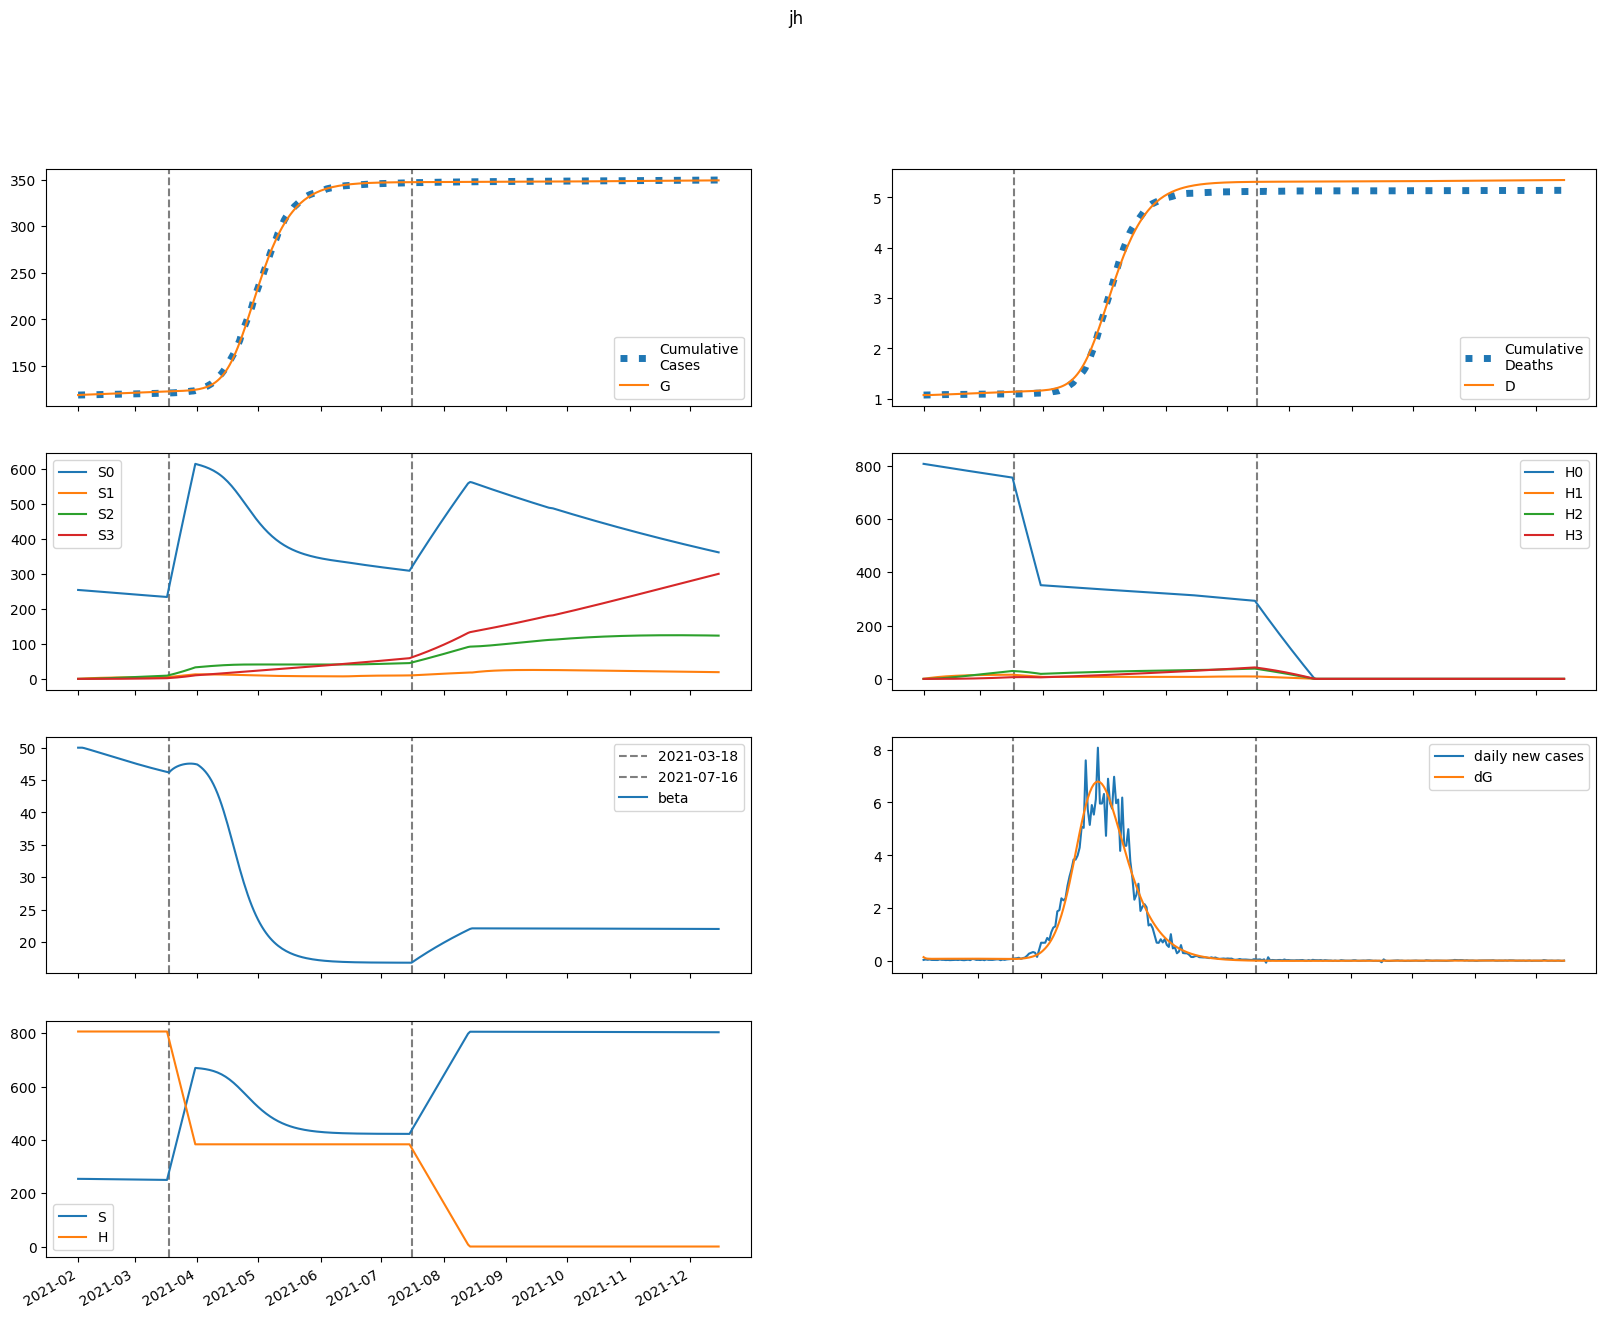

The data file committed next to this chart (first rows):
series, 2021-02-01, 2021-02-02, 2021-02-03, 2021-02-04, 2021-02-05, 2021-02-06, 2021-02-07, 2021-02-08, 2021-02-09, 2021-02-10, 2021-02-11, 2021-02-12, 2021-02-13, 2021-02-14, 2021-02-15, 2021-02-16, 2021-02-17, 2021-02-18, 2021-02-19, 2021-02-20, 2021-02-21, 2021-02-22, 2021-02-23
S, 253863, 253863, 253800, 253717, 253628, 253536, 253443, 253349, 253254, 253160, 253064, 252969, 252872, 252776, 252679, 252582, 252485, 252387, 252290, 252192, 252094, 251997, 251899
E, 543.5, 380.4, 329, 313.1, 308.7, 308, 308.7, 309.9, 311.3, 312.7, 314.2, 315.7, 317.1, 318.5, 319.7, 320.9, 321.9, 322.7, 323.5, 324.1, 324.5, 324.8, 325
I, 0.0, 146.1, 190.1, 202.8, 206.2, 207, 207.3, 207.7, 208.2, 208.9, 209.7, 210.6, 211.5, 212.5, 213.4, 214.3, 215.2, 215.9, 216.6, 217.3, 217.8, 218.2, 218.6
A, 0.0, 16.95, 25.42, 30.59, 34.24, 37.02, 39.22, 41, 42.46, 43.67, 44.69, 45.55, 46.28, 46.91, 47.46, 47.94, 48.35, 48.72, 49.04, 49.32, 49.56, 49.77, 49.94
IH, 0.0, 0.0, 29.01, 51.69, 65.11, 72.23, 75.81, 77.59, 78.52, 79.08, 79.48, 79.84, 80.19, 80.54, 80.9, 81.26, 81.6, 81.94, 82.25, 82.55, 82.81, 83.04, 83.24
IN, 0.0, 0.0, 29.22, 66.67, 105.9, 145, 183.5, 221.3, 258.4, 294.9, 330.8, 366.2, 401, 435.3, 469.1, 502.5, 535.3, 567.7, 599.5, 630.9, 661.8, 692.2, 722
D, 1072, 1072, 1072, 1073, 1074, 1075, 1076, 1078, 1079, 1081, 1082, 1084, 1085, 1087, 1088, 1090, 1092, 1093, 1095, 1096, 1098, 1100, 1101
R, 0.0, 0.0, 3.389, 23.56, 56.85, 98.37, 144.8, 194.2, 245.6, 298.5, 352.7, 407.9, 464.3, 521.6, 579.9, 639.2, 699.5, 760.6, 822.6, 885.5, 949.2, 1014, 1079
G, 118692, 118838, 118940, 119029, 119113, 119196, 119279, 119362, 119445, 119529, 119613, 119697, 119782, 119867, 119953, 120039, 120125, 120212, 120299, 120385, 120473, 120560, 120647
H, 806551, 806551, 806551, 806551, 806551, 806551, 806551, 806551, 806551, 806551, 806551, 806551, 806551, 806551, 806551, 806551, 806551, 806551, 806551, 806551, 806551, 806551, 806551
S0, 253863, 253482, 253039, 252577, 252109, 251640, 251170, 250700, 250231, 249762, 249293, 248825, 248357, 247889, 247422, 246956, 246490, 246025, 245560, 245096, 244633, 244170, 243709
E0, 543.5, 380.4, 329, 312.8, 308.1, 307.1, 307.4, 308.2, 309.2, 310.4, 311.5, 312.6, 313.7, 314.7, 315.6, 316.4, 317.1, 317.7, 318.2, 318.5, 318.7, 318.7, 318.6
I0, 0.0, 146.1, 190.1, 202.8, 206.1, 206.8, 206.9, 207.1, 207.4, 207.9, 208.5, 209.1, 209.8, 210.5, 211.2, 211.9, 212.5, 213.1, 213.6, 214, 214.3, 214.6, 214.7
A0, 0.0, 16.95, 25.42, 30.59, 34.23, 36.99, 39.16, 40.92, 42.34, 43.52, 44.49, 45.3, 45.99, 46.57, 47.07, 47.5, 47.86, 48.18, 48.45, 48.68, 48.87, 49.03, 49.16
IH0, 0.0, 0.0, 29.01, 51.69, 65.11, 72.21, 75.76, 77.49, 78.36, 78.84, 79.17, 79.44, 79.7, 79.96, 80.23, 80.5, 80.76, 81, 81.23, 81.44, 81.63, 81.78, 81.91
IN0, 0.0, 0.0, 29.22, 66.67, 105.9, 145, 183.5, 221.2, 258.2, 294.5, 330.2, 365.3, 399.9, 433.9, 467.3, 500.2, 532.7, 564.5, 595.9, 626.7, 657, 686.8, 716
D0, 1072, 1072, 1072, 1073, 1074, 1075, 1076, 1078, 1079, 1081, 1082, 1084, 1085, 1087, 1088, 1090, 1091, 1093, 1095, 1096, 1098, 1099, 1101
R0, 0.0, 0.0, 3.389, 23.56, 56.85, 98.36, 144.8, 194.1, 245.5, 298.3, 352.3, 407.3, 463.4, 520.4, 578.3, 637.2, 696.9, 757.5, 818.9, 881.1, 944, 1008, 1072
G0, 118692, 118838, 118940, 119029, 119113, 119196, 119278, 119361, 119444, 119527, 119610, 119694, 119778, 119862, 119947, 120032, 120117, 120202, 120288, 120373, 120459, 120544, 120630
H0, 806551, 805342, 804134, 802927, 801723, 800520, 799320, 798121, 796923, 795728, 794534, 793343, 792153, 790964, 789778, 788593, 787410, 786229, 785050, 783872, 782697, 781522, 780350
S1, 0.0, 380.8, 733.6, 1060, 1363, 1643, 1903, 2143, 2365, 2570, 2760, 2936, 3098, 3248, 3387, 3515, 3633, 3741, 3842, 3934, 4019, 4097, 4169
E1, 0.0, 0.0, 0.09411, 0.3053, 0.5877, 0.9057, 1.238, 1.571, 1.899, 2.216, 2.521, 2.812, 3.088, 3.348, 3.593, 3.822, 4.036, 4.236, 4.422, 4.593, 4.752, 4.898, 5.031
I1, 0.0, 0.0, 0.0, 0.0253, 0.09728, 0.2165, 0.3737, 0.5575, 0.7576, 0.9662, 1.177, 1.386, 1.589, 1.786, 1.974, 2.153, 2.322, 2.482, 2.632, 2.771, 2.902, 3.023, 3.135
A1, 0.0, 0.0, 0.0, 0.002934, 0.01187, 0.02782, 0.05049, 0.07898, 0.1122, 0.1489, 0.1883, 0.2292, 0.2711, 0.3131, 0.3549, 0.3959, 0.4359, 0.4746, 0.5117, 0.5472, 0.581, 0.613, 0.6431
IH1, 0.0, 0.0, 0.0, 0.0, 0.005023, 0.02173, 0.05343, 0.09987, 0.1587, 0.2267, 0.3008, 0.3782, 0.4569, 0.5352, 0.6118, 0.686, 0.7572, 0.8251, 0.8893, 0.9499, 1.007, 1.06, 1.11
IN1, 0.0, 0.0, 0.0, 0.0, 0.00506, 0.02441, 0.06723, 0.1406, 0.2493, 0.3959, 0.5812, 0.805, 1.066, 1.363, 1.693, 2.054, 2.444, 2.859, 3.299, 3.759, 4.239, 4.734, 5.245
D1, 0.0, 0.0, 0.0, 0.0, 0.0, 9.71849518036763e-05, 0.0005176, 0.001551, 0.003484, 0.006554, 0.01094, 0.01676, 0.02408, 0.03292, 0.04328, 0.05511, 0.06839, 0.08304, 0.09901, 0.1162, 0.1346, 0.1541, 0.1746
R1, 0.0, 0.0, 0.0, 0.0, 0.0005868, 0.005572, 0.02249, 0.06064, 0.1292, 0.2359, 0.3869, 0.5866, 0.8376, 1.142, 1.499, 1.91, 2.373, 2.887, 3.452, 4.064, 4.724, 5.428, 6.175
G1, 0.0, 0.0, 0.0, 0.0253, 0.1074, 0.2654, 0.5088, 0.8415, 1.264, 1.774, 2.37, 3.048, 3.804, 4.634, 5.534, 6.5, 7.527, 8.612, 9.751, 10.94, 12.17, 13.45, 14.77
H1, 0.0, 1210, 2331, 3371, 4335, 5228, 6055, 6822, 7531, 8189, 8798, 9361, 9882, 10365, 10811, 11223, 11604, 11957, 12282, 12582, 12859, 13115, 13350
S2, 0.0, 0.0, 27.19, 79.25, 154, 249.5, 363.8, 495.3, 642.3, 803.5, 977.3, 1163, 1358, 1563, 1776, 1997, 2224, 2456, 2694, 2936, 3181, 3430, 3681
E2, 0.0, 0.0, 0.0, 0.003106, 0.01196, 0.02792, 0.05162, 0.0833, 0.123, 0.1704, 0.2254, 0.2875, 0.3564, 0.4315, 0.5125, 0.5987, 0.6897, 0.785, 0.8841, 0.9866, 1.092, 1.2, 1.309
I2, 0.0, 0.0, 0.0, 0.0, 0.0008349, 0.003717, 0.00974, 0.01974, 0.03426, 0.05366, 0.07809, 0.1076, 0.142, 0.1812, 0.225, 0.2731, 0.3252, 0.381, 0.4402, 0.5024, 0.5674, 0.6348, 0.7043
A2, 0.0, 0.0, 0.0, 0.0, 9.683071793365974e-05, 0.0004503, 0.001231, 0.002594, 0.004672, 0.007572, 0.01137, 0.01612, 0.02187, 0.0286, 0.03634, 0.04505, 0.0547, 0.06527, 0.07669, 0.08892, 0.1019, 0.1156, 0.1299
IH2, 0.0, 0.0, 0.0, 0.0, 0.0, 0.0001658, 0.0008176, 0.002327, 0.005037, 0.009223, 0.01509, 0.02276, 0.03229, 0.04371, 0.05699, 0.07206, 0.08885, 0.1073, 0.1272, 0.1485, 0.1711, 0.1949, 0.2197
IN2, 0.0, 0.0, 0.0, 0.0, 0.0, 0.000167, 0.000907, 0.002837, 0.006727, 0.01345, 0.02391, 0.03905, 0.05979, 0.08699, 0.1215, 0.1641, 0.2154, 0.2762, 0.3469, 0.428, 0.5199, 0.623, 0.7376
D2, 0.0, 0.0, 0.0, 0.0, 0.0, 0.0, 3.2072445199676464e-06, 1.9026942397990303e-05, 6.405008374039443e-05, 0.0001615, 0.00034, 0.0006319, 0.001072, 0.001697, 0.002543, 0.003646, 0.00504, 0.006759, 0.008835, 0.0113, 0.01417, 0.01748, 0.02125
R2, 0.0, 0.0, 0.0, 0.0, 0.0, 1.936614358673195e-05, 0.0001956, 0.0008686, 0.002607, 0.006194, 0.01259, 0.02288, 0.03826, 0.05997, 0.08929, 0.1275, 0.1758, 0.2354, 0.3076, 0.3935, 0.4941, 0.6104, 0.7434
G2, 0.0, 0.0, 0.0, 0.0, 0.0008349, 0.004049, 0.01155, 0.02543, 0.04782, 0.08088, 0.1267, 0.1873, 0.2646, 0.3604, 0.4764, 0.6142, 0.7751, 0.9605, 1.172, 1.409, 1.674, 1.968, 2.29
H2, 0.0, 0.0, 86.42, 251.9, 489.7, 793.5, 1157, 1576, 2045, 2558, 3113, 3704, 4329, 4983, 5664, 6369, 7095, 7839, 8600, 9375, 10162, 10959, 11766
S3, 0.0, 0.0, 0.0, 0.3237, 1.267, 3.1, 6.07, 10.4, 16.29, 23.94, 33.5, 45.13, 58.97, 75.13, 93.73, 114.9, 138.6, 165.1, 194.3, 226.4, 261.3, 299.1, 339.9
E3, 0.0, 0.0, 0.0, 0.0, 2.2834642287259774e-05, 0.0001079, 0.0003033, 0.000662, 0.001239, 0.00209, 0.00327, 0.00483, 0.006822, 0.009292, 0.01228, 0.01583, 0.01998, 0.02475, 0.03018, 0.03628, 0.04308, 0.05058, 0.05881
I3, 0.0, 0.0, 0.0, 0.0, 0.0, 6.138432711410826e-06, 3.269107132477578e-05, 0.0001012, 0.0002388, 0.0004767, 0.0008486, 0.001389, 0.002134, 0.003118, 0.004373, 0.005932, 0.007824, 0.01008, 0.01271, 0.01576, 0.01923, 0.02315, 0.02752
A3, 0.0, 0.0, 0.0, 0.0, 0.0, 7.119599747671052e-07, 3.93299111266454e-06, 1.2602433570170513e-05, 3.072127071305337e-05, 6.320950152724113e-05, 0.0001157, 0.0001945, 0.0003062, 0.0004577, 0.0006559, 0.0009077, 0.00122, 0.001599, 0.002051, 0.002582, 0.003196, 0.0039, 0.004697
IH3, 0.0, 0.0, 0.0, 0.0, 0.0, 0.0, 1.2187051731569413e-06, 7.076153662821431e-06, 2.3491364007534444e-05, 5.8704245787316626e-05, 0.0001229, 0.0002275, 0.0003852, 0.0006089, 0.0009116, 0.001306, 0.001806, 0.002421, 0.003164, 0.004045, 0.005073, 0.006257, 0.007603
IN3, 0.0, 0.0, 0.0, 0.0, 0.0, 0.0, 1.227683283449702e-06, 7.741405430692412e-06, 2.7825287071818294e-05, 7.503297487561792e-05, 0.0001689, 0.0003352, 0.0006064, 0.001021, 0.001624, 0.002467, 0.003604, 0.005097, 0.00701, 0.009414, 0.01238, 0.01598, 0.02029
D3, 0.0, 0.0, 0.0, 0.0, 0.0, 0.0, 0.0, 2.3581666812307596e-08, 1.6050362436590556e-07, 6.150561537174603e-07, 1.750969904734287e-06, 4.128341851236206e-06, 8.531031549156574e-06, 1.598463746982613e-05, 2.7765994403817057e-05, 4.540546890453784e-05, 7.068337763986904e-05, 0.0001056, 0.0001525, 0.0002137, 0.000292, 0.0003901, 0.0005112
R3, 0.0, 0.0, 0.0, 0.0, 0.0, 0.0, 1.4239199495342105e-07, 1.5628175664148105e-06, 7.775711679625353e-06, 2.622036523364765e-05, 6.971022555398214e-05, 0.0001577, 0.000317, 0.000583, 0.0009993, 0.001619, 0.002503, 0.003721, 0.005353, 0.007485, 0.01021, 0.01363, 0.01786
G3, 0.0, 0.0, 0.0, 0.0, 0.0, 6.138432711410826e-06, 3.513745978138242e-05, 0.0001167, 0.0002946, 0.0006277, 0.00119, 0.002069, 0.003367, 0.005201, 0.007699, 0.011, 0.01526, 0.02063, 0.02728, 0.03539, 0.04515, 0.05673, 0.07033
H3, 0.0, 0.0, 0.0, 1.029, 4.028, 9.858, 19.3, 33.08, 51.85, 76.19, 106.6, 143.7, 187.8, 239.3, 298.6, 366.1, 441.9, 526.4, 619.7, 722.1, 833.7, 954.6, 1085
beta, 50.0, 50, 50, 49.94, 49.85, 49.76, 49.66, 49.57, 49.47, 49.38, 49.28, 49.19, 49.09, 49, 48.9, 48.81, 48.71, 48.61, 48.52, 48.42, 48.33, 48.24, 48.14
